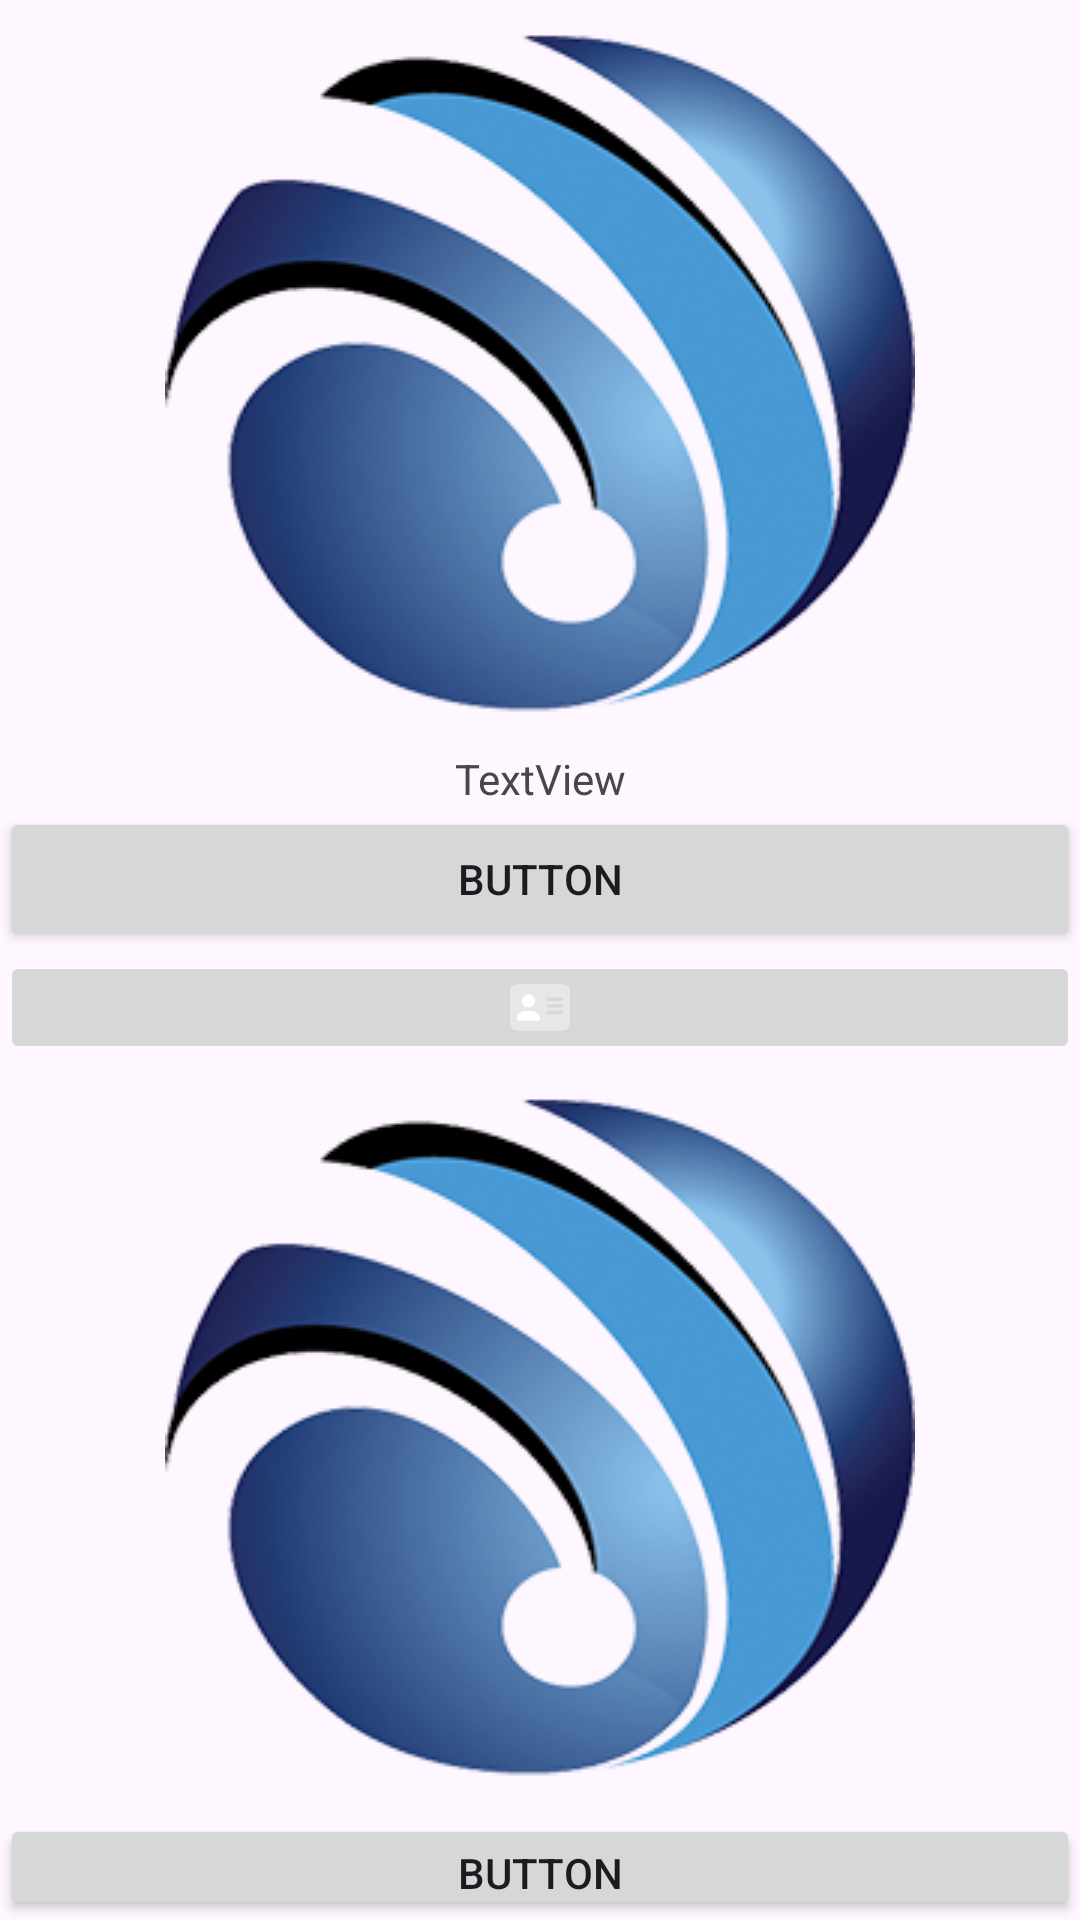

Reconstruct the res/layout file that produces this screen, plus the resources it refers to.
<!-- AndroidManifest.xml: application theme Theme.EAndroid -->
<!-- res/layout/activity_sendtoserver.xml -->
<?xml version="1.0" encoding="utf-8"?>
<androidx.constraintlayout.widget.ConstraintLayout xmlns:android="http://schemas.android.com/apk/res/android"
    xmlns:app="http://schemas.android.com/apk/res-auto"
    xmlns:tools="http://schemas.android.com/tools"
    android:layout_width="match_parent"
    android:layout_height="match_parent"
    tools:context=".Sendtoserver">

    <LinearLayout
        android:layout_width="match_parent"
        android:layout_height="match_parent"
        android:orientation="vertical">

        <ImageView
            android:id="@+id/nouvelle_annonce_step3_phototaken_preview"
            android:layout_width="match_parent"
            android:layout_height="wrap_content"
            android:src="@drawable/ee" />

        <TextView
            android:id="@+id/nouvelle_annonce_step3_texteHaut"
            android:layout_width="match_parent"
            android:layout_height="wrap_content"
            android:text="TextView"
            android:textAlignment="center" />

        <Button
            android:id="@+id/nouvelle_annonce_step3_btn"
            android:layout_width="match_parent"
            android:layout_height="wrap_content"
            android:text="Button"
            tools:ignore="MissingConstraints" />

        <ImageButton
            android:id="@+id/nouvelle_annonce_choose_image"
            android:layout_width="match_parent"
            android:layout_height="wrap_content"
            android:src="@drawable/address_card_20" />

        <ImageView
            android:id="@+id/imgfromurl_id"
            android:layout_width="match_parent"
            android:layout_height="wrap_content"
            app:srcCompat="@drawable/ee" />

        <Button
            android:id="@+id/getfromurl_btn_id"
            android:layout_width="match_parent"
            android:layout_height="wrap_content"
            android:text="Button" />

    </LinearLayout>

</androidx.constraintlayout.widget.ConstraintLayout>
<!-- resources referenced by this layout -->
<resources>
  <!-- drawable address_card_20 (drawable) -->
  <vector android:height="17.777779dp" android:viewportHeight="512"
      android:viewportWidth="576"
      android:tint="@color/white"
      android:width="20dp" xmlns:android="http://schemas.android.com/apk/res/android">
      <path android:fillAlpha="0.4" android:fillColor="#FF000000"
          android:pathData="M64,32C28.7,32 0,60.7 0,96L0,416c0,35.3 28.7,64 64,64L512,480c35.3,0 64,-28.7 64,-64L576,96c0,-35.3 -28.7,-64 -64,-64L64,32zM144,288h64c44.2,0 80,35.8 80,80c0,8.8 -7.2,16 -16,16L80,384c-8.8,0 -16,-7.2 -16,-16c0,-44.2 35.8,-80 80,-80zM112,192a64,64 0,1 1,128 0,64 64,0 1,1 -128,0zM368,160L496,160c8.8,0 16,7.2 16,16s-7.2,16 -16,16L368,192c-8.8,0 -16,-7.2 -16,-16s7.2,-16 16,-16zM368,224L496,224c8.8,0 16,7.2 16,16s-7.2,16 -16,16L368,256c-8.8,0 -16,-7.2 -16,-16s7.2,-16 16,-16zM368,288L496,288c8.8,0 16,7.2 16,16s-7.2,16 -16,16L368,320c-8.8,0 -16,-7.2 -16,-16s7.2,-16 16,-16z" android:strokeAlpha="0.4"/>
      <path android:fillColor="#FF000000" android:pathData="M176,256a64,64 0,1 0,0 -128,64 64,0 1,0 0,128zM144,288c-44.2,0 -80,35.8 -80,80c0,8.8 7.2,16 16,16L272,384c8.8,0 16,-7.2 16,-16c0,-44.2 -35.8,-80 -80,-80L144,288z"/>
  </vector>
  <!-- drawable ee: png bitmap (drawable, 90028 bytes) -->
  <style name="Theme.EAndroid" parent="Base.Theme.EAndroid" />
  <color name="white">#FFFFFFFF</color>
  <style name="Base.Theme.EAndroid" parent="Theme.Material3.DayNight.NoActionBar">
          
          
      </style>
</resources>
